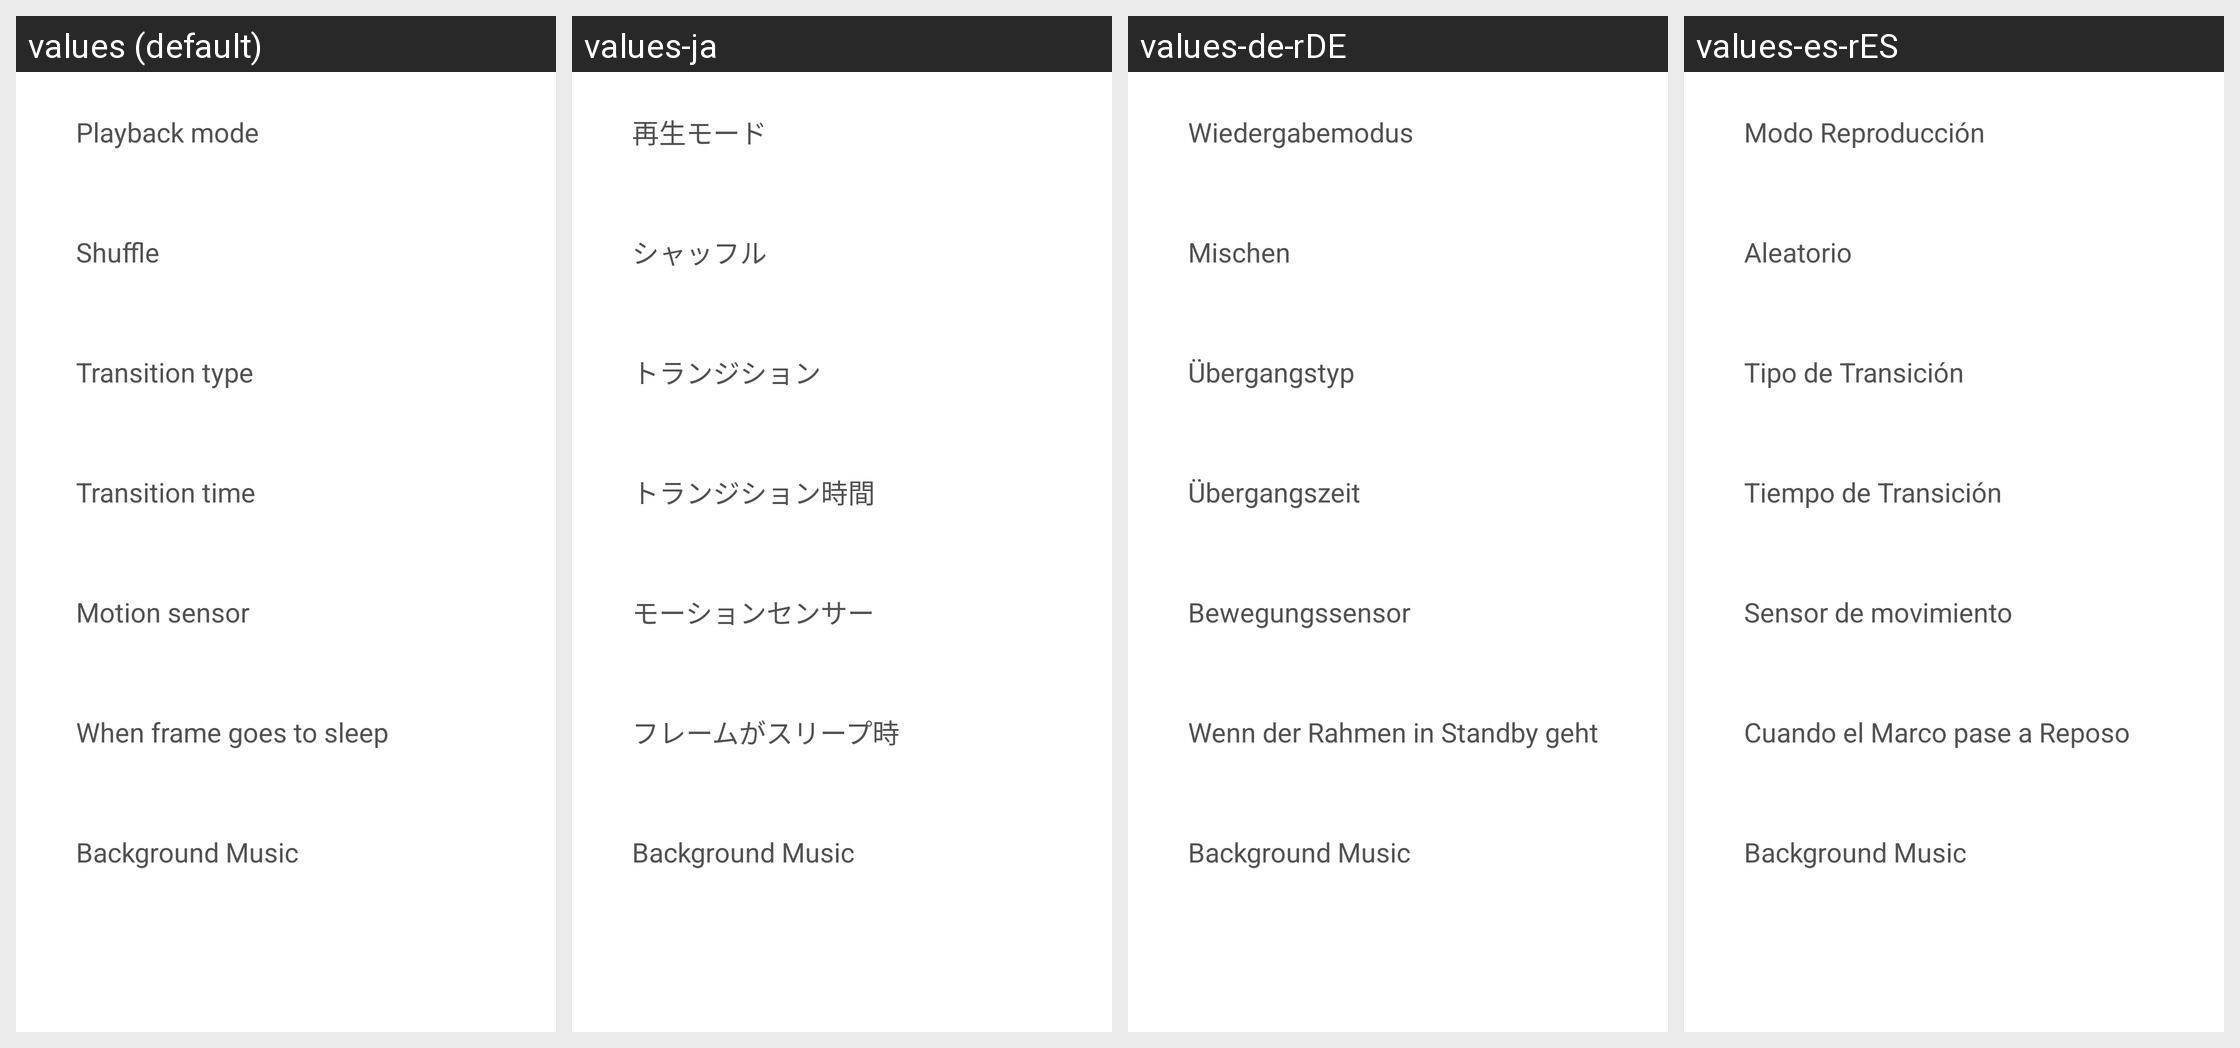

The same Android screen rendered under several of its app's locales, left to right. List the strings drawn on it with the default value and each locale's translation.
Android screen res/layout/settings_fragment_layout.xml rendered under 4 locales, left to right: values (default), values-ja, values-de-rDE, values-es-rES. Device: Nexus 5 (rendered at 1080×1920; each locale shown at half size, 540×960, under a caption strip naming it); theme AppTheme.
Other locales in the repository, not shown: values-fr-rFR.
Strings drawn on this screen, with the default value and each locale's value (text and hints the layout hard-codes, and strings that could not be matched under every locale, appear in the picture but are not listed):

playback_mode
  values: Playback mode
  values-ja: 再生モード
  values-de-rDE: Wiedergabemodus
  values-es-rES: Modo Reproducción

shuffle
  values: Shuffle
  values-ja: シャッフル
  values-de-rDE: Mischen
  values-es-rES: Aleatorio

transition_type
  values: Transition type
  values-ja: トランジション
  values-de-rDE: Übergangstyp
  values-es-rES: Tipo de Transición

transition_time
  values: Transition time
  values-ja: トランジション時間
  values-de-rDE: Übergangszeit
  values-es-rES: Tiempo de Transición

motion_sensor
  values: Motion sensor
  values-ja: モーションセンサー
  values-de-rDE: Bewegungssensor
  values-es-rES: Sensor de movimiento

when_frame_goes_to_sleep
  values: When frame goes to sleep
  values-ja: フレームがスリープ時
  values-de-rDE: Wenn der Rahmen in Standby geht
  values-es-rES: Cuando el Marco pase a Reposo
